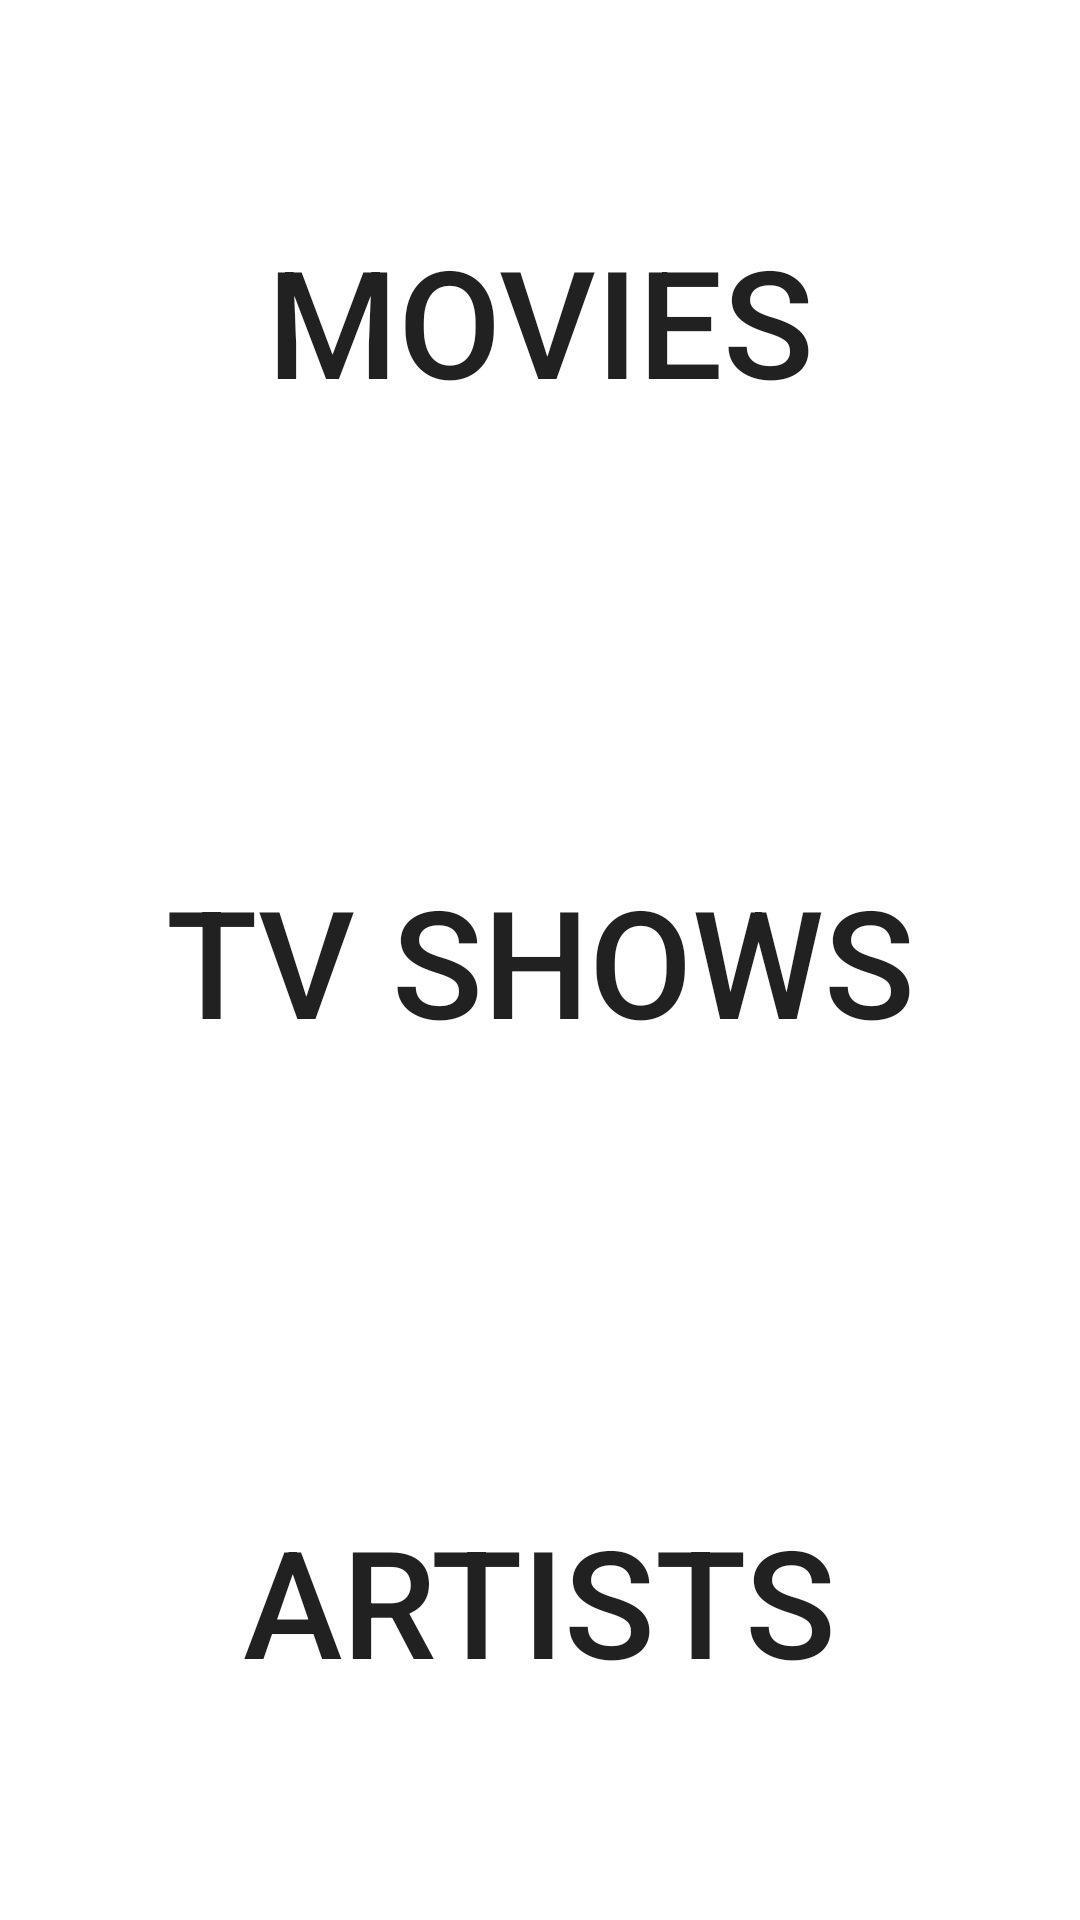

Android layout source for this screen:
<!-- AndroidManifest.xml: application theme Theme.DMDBClient -->
<!-- res/layout/activity_home.xml -->
<layout>
    <LinearLayout
        xmlns:android="http://schemas.android.com/apk/res/android"
        xmlns:tools="http://schemas.android.com/tools"
        android:orientation="vertical"
        android:layout_width="match_parent"
        android:layout_height="match_parent"
        android:gravity="center_vertical"
        android:weightSum="3.0"
        tools:context=".presentation.HomeActivity"
        >
        <Button
            android:id="@+id/movie_button"
            android:layout_width="wrap_content"
            android:layout_height="0dp"
            android:layout_gravity="center"
            android:layout_weight="1.0"
            android:layout_marginBottom="40dp"
            android:layout_marginTop="40dp"
            android:textColor="@color/colorWhite"
            android:background="@drawable/btn_rounded"
            android:padding="15dp"
            android:text="Movies"
            android:textSize="50sp" />

        <Button
            android:id="@+id/tv_button"
            android:layout_width="wrap_content"
            android:layout_height="0dp"
            android:layout_gravity="center"
            android:layout_weight="1.0"
            android:layout_marginBottom="40dp"
            android:layout_marginTop="40dp"
            android:textColor="@color/colorWhite"
            android:background="@drawable/btn_rounded"
            android:padding="15dp"
            android:text="Tv Shows"
            android:textSize="50sp" />

        <Button
            android:id="@+id/artists_button"
            android:layout_width="wrap_content"
            android:layout_height="0dp"
            android:layout_gravity="center"
            android:layout_weight="1.0"
            android:layout_marginBottom="40dp"
            android:layout_marginTop="40dp"
            android:textColor="@color/colorWhite"
            android:background="@drawable/btn_rounded"
            android:padding="15dp"
            android:text="Artists"
            android:textSize="50sp" />
    </LinearLayout>
</layout>
<!-- resources referenced by this layout -->
<resources>
  <style name="Theme.DMDBClient" parent="Theme.MaterialComponents.DayNight.DarkActionBar">
          
          <item name="colorPrimary">@color/purple_500</item>
          <item name="colorPrimaryVariant">@color/purple_700</item>
          <item name="colorOnPrimary">@color/white</item>
          
          <item name="colorSecondary">@color/teal_200</item>
          <item name="colorSecondaryVariant">@color/teal_700</item>
          <item name="colorOnSecondary">@color/black</item>
          
          <item name="android:statusBarColor">?attr/colorPrimaryVariant</item>
          
      </style>
  <!-- not gathered from this repository: default colours our renderer supplied (Android Studio template values) -->
  <color name="purple_500">#FF6200EE</color>
  <color name="purple_700">#FF3700B3</color>
  <color name="teal_200">#FF03DAC5</color>
  <color name="teal_700">#FF018786</color>
  <color name="black">#FF000000</color>
  <color name="white">#FFFFFFFF</color>
</resources>
